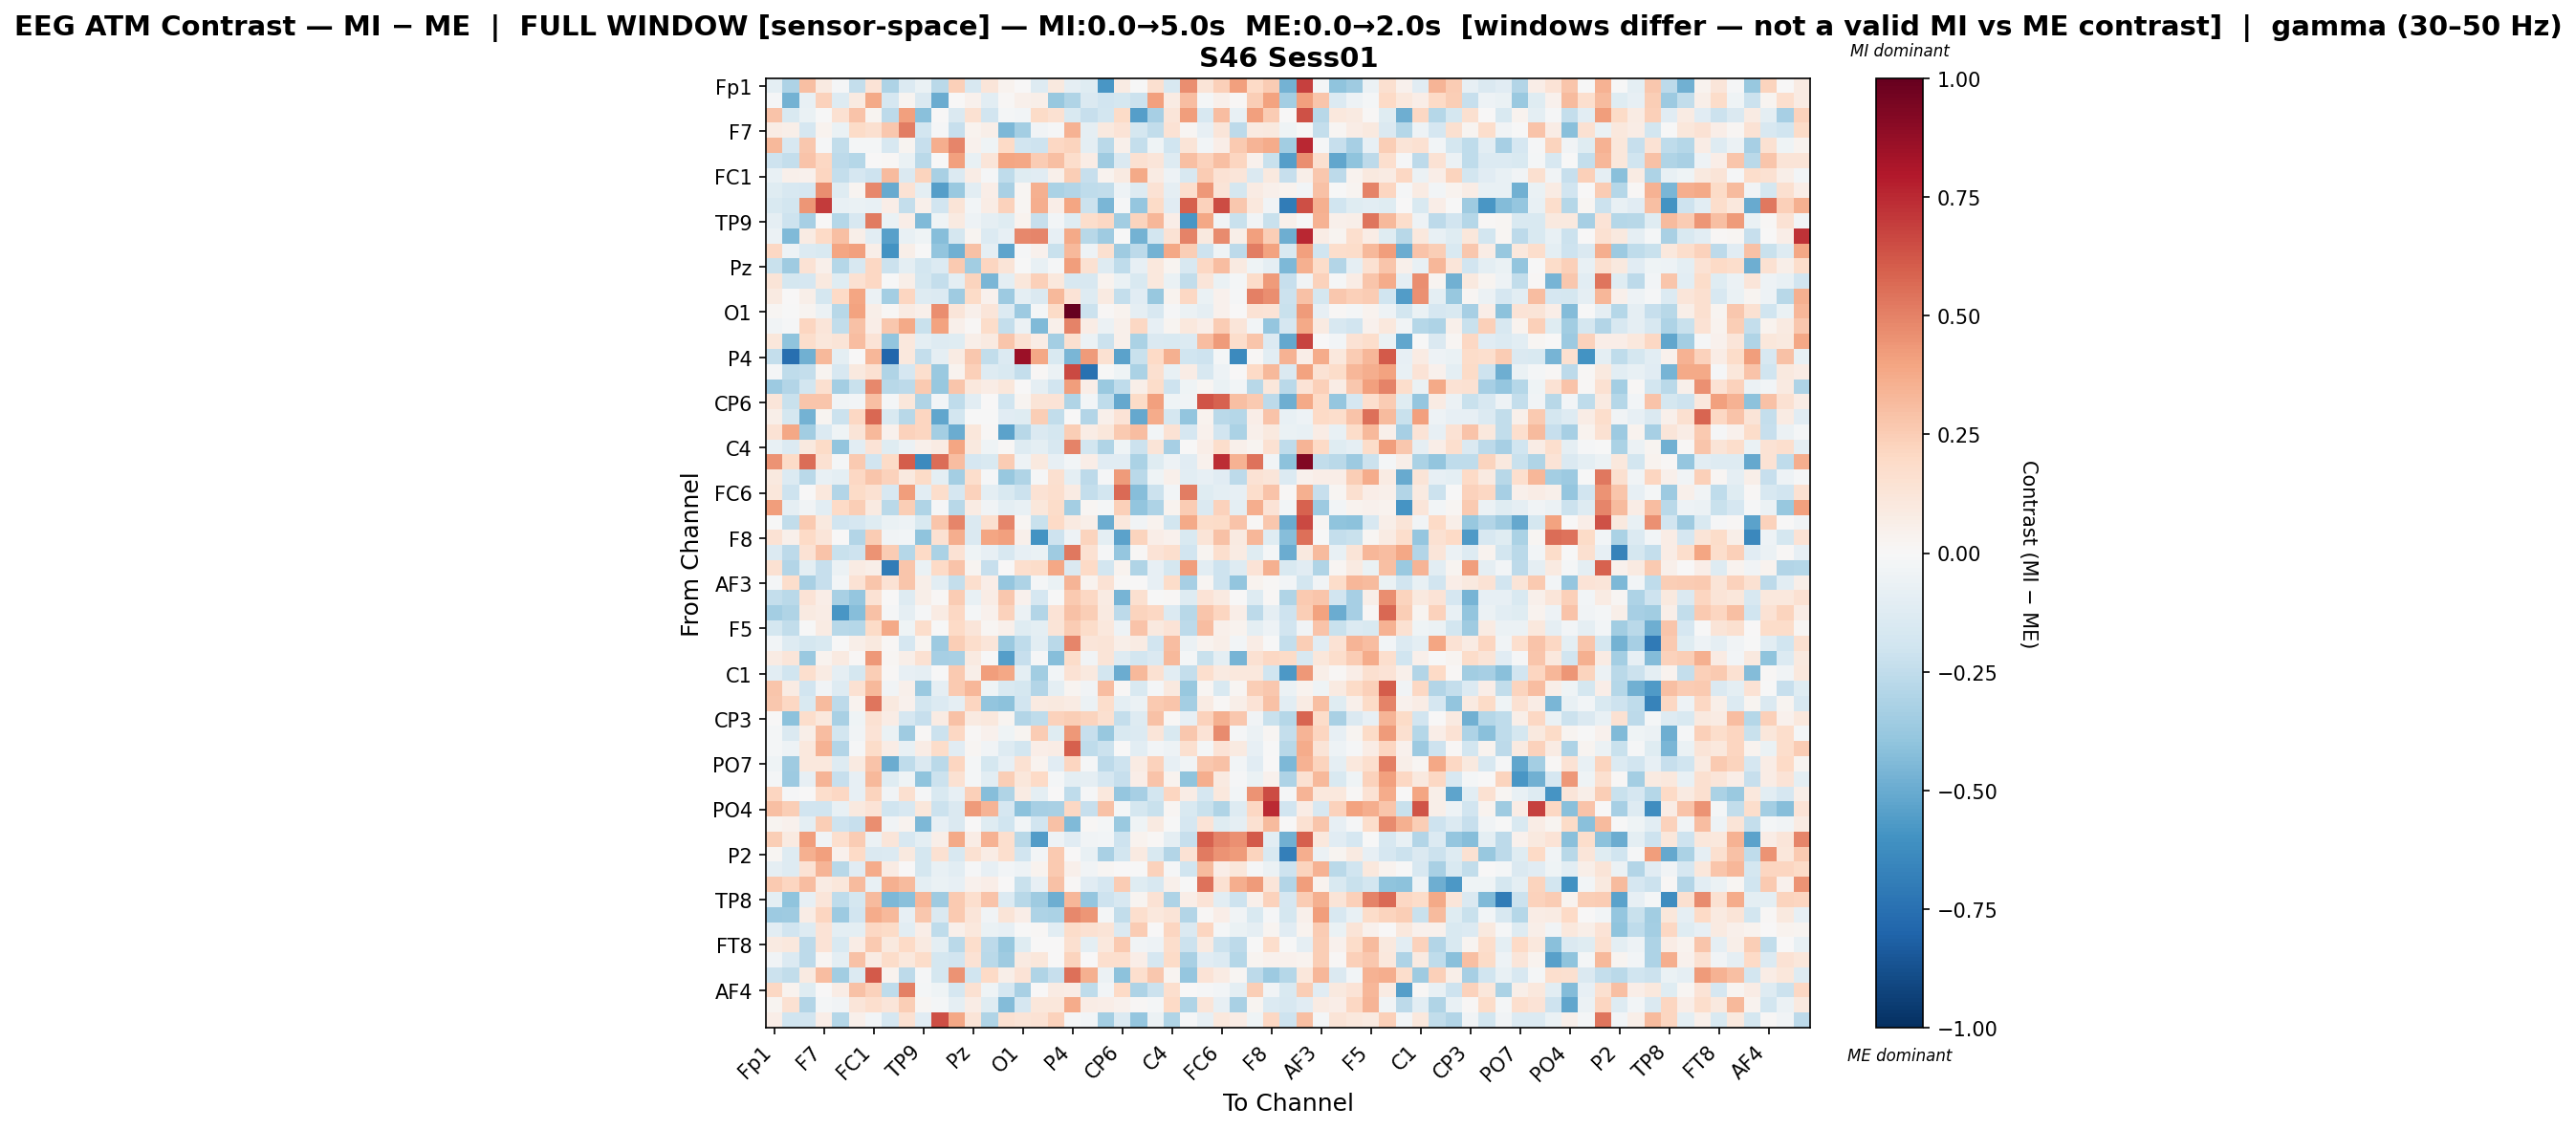

Values plotted in this chart, from the file beside it:
, Fp1, Fz, F3, F7, FT9, FC5, FC1, C3, T7, TP9, CP5, CP1, Pz, P3, P7, O1, Oz, O2, P4, P8, TP10, CP6, CP2
Fp1, -0.0947, -0.3054, 0.3022, 0.08899, -0.01422, -0.2353, 0.1333, -0.3056, -0.1356, -0.06815, -0.2663, 0.2394, -0.1564, 0.1184, 0.03385, 0.0008505, -0.1318, 0.09994, -0.08786, -0.1229, -0.5822, 0.08469, -0.0007187
Fz, -0.0145, -0.4744, -0.07468, 0.228, -0.1297, 0.08656, 0.3809, -0.1644, 0.02731, -0.1445, -0.4973, 0.003259, 0.04568, -0.1093, 0.0118, 0.0534, 0.05949, -0.381, -0.3035, -0.144, -0.1938, -0.1795, -0.2187
F3, 0.289, -0.1554, -0.06518, -0.006374, 0.1491, 0.2816, 0.02773, -0.2589, 0.413, -0.4166, 0.004787, -0.1424, 0.1502, -0.1934, -0.02219, -0.02392, 0.1906, 0.1491, -0.1557, -0.2273, -0.1853, 0.191, -0.5499
F7, 0.07032, 0.05897, -0.1649, 0.03354, -0.06664, 0.1945, 0.1596, 0.2688, 0.5102, -0.1821, -0.01276, -0.2297, 0.03349, 0.05519, -0.4531, -0.3368, -0.03218, -0.01337, 0.3486, -0.08994, 0.09522, 0.1331, -0.1731
FT9, 0.3209, -0.1608, 0.2724, -0.008252, -0.2432, -0.01766, -0.01616, -0.1596, 0.02365, -0.2333, 0.366, 0.488, 0.04511, -0.04518, 0.2021, -0.1929, -0.2034, 0.2078, 0.2191, -0.1, -0.2657, 0.04967, -0.2365
FC5, -0.2052, -0.2407, 0.2868, 0.2076, -0.2597, -0.2826, 0.0001533, 0.01115, -0.06498, -0.2673, 0.007739, 0.409, -0.07505, 0.1186, 0.3911, 0.3894, 0.2569, 0.3004, 0.1784, 0.07373, -0.3527, -0.1431, 0.1546
FC1, -0.07199, 0.05245, 0.04568, 0.2187, -0.242, -0.1708, -0.2074, 0.3153, -0.142, 0.2192, -0.3211, -0.1367, 0.07216, -0.01181, -0.2506, -0.123, -0.1117, 0.05274, 0.246, -0.2285, 0.03418, 0.08745, 0.3819
C3, -0.1213, -0.1623, -0.167, 0.4663, -0.1231, 0.02847, 0.4812, -0.5051, 0.1441, -0.1005, -0.5545, -0.369, -0.1022, 0.06516, -0.327, 0.02001, 0.353, -0.3188, -0.2919, -0.2563, -0.2425, -0.05103, -0.1304
T7, -0.1529, -0.1821, 0.4436, 0.699, -0.07289, -0.06946, -0.07363, 0.06857, -0.2402, 0.05398, -0.1935, 0.1292, -0.03059, 0.07286, 0.2292, 0.01631, 0.366, 0.06619, 0.3946, -0.2154, -0.4543, -0.01247, -0.3869
TP9, -0.08971, -0.2084, -0.3345, 0.002982, -0.2882, -0.1586, 0.5215, -0.06426, 0.06676, -0.4448, -0.04062, 0.09133, -0.04822, -0.08726, -0.1211, 0.03846, -0.2303, -0.02664, -0.1186, 0.1719, 0.209, -0.348, 0.2236
CP5, -0.06143, -0.443, 0.08106, 0.1998, 0.2993, 0.05545, -0.1081, -0.5444, -0.07097, -0.03952, -0.4252, -0.1722, 0.02992, -0.1357, -0.08096, 0.4777, 0.4879, -0.08392, 0.3806, -0.2782, -0.3551, -0.004338, -0.4731
CP1, 0.2109, -0.05194, -0.1373, -0.1488, 0.3918, 0.407, 0.05871, -0.5942, 0.0605, -0.004504, -0.3947, -0.4825, 0.2896, -0.08929, -0.5296, -0.01128, 0.04342, -0.2201, 0.326, -0.05038, 0.1594, -0.3567, -0.2619
Pz, -0.219, -0.3534, 0.1471, 0.04694, -0.2858, -0.1632, 0.209, -0.2143, -0.09899, -0.1803, -0.136, 0.2601, -0.3472, 0.2149, 0.1271, -0.003156, -0.0763, -0.01383, 0.4152, 0.1531, -0.126, -0.2552, -0.08545
P3, 0.1288, -0.1727, -0.1672, 0.09925, -0.1228, 0.1549, 0.2109, -0.00189, 0.05867, -0.1796, -0.2376, -0.09732, 0.2242, -0.4589, -0.0945, 0.1102, 0.2364, 0.1054, -0.1597, -0.1585, 0.03769, -0.06699, -0.1508
P7, 0.08784, 0.002958, 0.06201, -0.176, 0.1966, 0.3948, -0.05849, -0.338, 0.2145, -0.1307, -0.1365, -0.3546, 0.1931, 0.04084, -0.365, -0.09633, -0.1463, 0.3216, 0.1391, -0.1251, 0.09197, -0.2382, -0.1158
O1, 0.01841, -0.001196, 0.0309, -0.05641, -0.2785, 0.4001, 0.06089, 0.01439, 0.08467, 0.04747, 0.4627, 0.1212, 0.04962, 0.1198, -0.1403, -0.3644, -0.02047, 0.1922, 1.0, -0.2126, 0.01024, 0.03263, -0.09195
Oz, -0.03225, -0.008868, 0.2151, 0.1206, -0.2482, 0.294, 0.06913, 0.2659, 0.3765, -0.2256, 0.4053, 0.05219, 0.01253, 0.185, -0.235, -0.06034, -0.442, 0.05417, 0.4942, 0.07389, -0.05475, 0.04792, 0.2073
O2, 0.1121, -0.4008, 0.175, 0.1107, 0.1305, 0.3123, 0.1339, -0.3949, 0.1045, -0.09467, -0.1318, -0.1176, 0.05593, 0.08979, 0.2742, 0.1536, 0.07321, -0.3385, 0.1633, -0.05695, -0.2133, 0.05084, -0.3179
P4, -0.2416, -0.7539, -0.4812, 0.321, -0.09686, 0.006831, 0.3321, -0.7902, 0.107, -0.2364, -0.09055, 0.08012, 0.268, -0.2429, -0.1399, 0.8536, 0.3887, -0.15, -0.4568, 0.4237, 0.1512, -0.5327, -0.2253
P8, -0.01417, -0.2546, -0.2402, 0.02806, -0.1612, 0.09504, 0.1491, -0.2994, -0.1682, 0.1642, -0.3684, 0.03393, 0.2405, -0.1265, -0.1542, -0.2386, 0.01167, -0.05591, 0.6599, -0.7443, -0.007709, -0.03912, -0.3159
TP10, -0.3595, -0.2893, -0.1819, 0.1636, -0.3393, -0.2234, 0.4841, -0.2751, -0.2645, 0.2635, -0.3775, 0.2796, 0.1069, 0.07177, 0.1143, 0.001664, -0.09053, -0.1932, 0.4201, 0.06438, -0.3743, -0.2535, 0.05892
CP6, 0.1192, -0.2252, 0.277, 0.2781, -0.03334, -0.02405, 0.3043, -0.02314, 0.1134, -0.3023, -0.02527, -0.2547, -0.1085, 0.006275, -0.202, 0.02981, 0.1253, 0.1336, -0.3009, -0.03116, -0.2567, -0.5142, 0.1898
CP2, 0.06216, -0.1785, -0.4739, 0.02853, -0.2136, 0.2037, 0.5713, -0.1535, -0.2798, 0.2114, -0.5175, -0.182, -0.003402, -0.003326, -0.114, -0.1247, 0.2449, -0.2438, 0.006987, -0.2965, 0.05117, 0.1383, -0.5152
Cz, 0.1429, 0.3861, -0.3498, -0.1366, -0.04319, 0.1312, 0.3212, 0.04668, 0.2333, 0.2124, -0.342, -0.499, 0.1132, 0.01237, -0.532, -0.2744, -0.1406, -0.1769, 0.2471, 0.07299, 0.115, 0.2637, 0.3068
C4, -0.07359, -0.1358, 0.09844, 0.1932, -0.3933, -0.102, 0.1342, -0.1224, -0.0595, 0.04735, 0.08333, 0.3906, 0.09921, -0.04422, 0.01176, -0.1271, -0.09503, -0.1578, 0.4966, -0.1807, -0.297, -0.04089, -0.2112
T8, 0.4474, 0.1879, 0.5567, 0.1503, -0.01633, 0.2596, -0.1904, 0.1938, 0.6046, -0.6403, 0.558, 0.3109, -0.1668, -0.1547, 0.2567, -0.05013, 0.09513, -0.0845, -0.02495, 0.06374, -0.1156, -0.113, -0.3181
FT10, 0.09578, -0.1374, -0.2724, -0.07586, -0.09426, 0.2053, 0.2764, 0.2289, 0.09937, 0.1878, -0.09521, -0.3385, 0.1746, -0.0131, -0.3823, -0.3037, -0.009614, 0.1625, -0.09968, -0.2629, -0.008281, 0.4291, -0.2712
FC6, 0.1155, -0.2056, 0.002164, 0.1056, -0.292, 0.1943, 0.1502, -0.1581, 0.4196, -0.1036, 0.174, -0.1665, 0.2338, -0.09819, -0.1547, -0.2133, 0.141, 0.1704, 0.08469, -0.2351, -0.1833, 0.5677, -0.4246
FC2, 0.4204, -0.08672, -0.03845, -0.1048, 0.2003, 0.2475, 0.0916, -0.2684, 0.2473, -0.3045, -0.01077, -0.2792, 0.08294, -0.0346, -0.09753, -0.07352, 0.1148, 0.1802, -0.3409, 0.0171, -0.016, 0.2345, -0.397
F4, -0.004206, -0.2453, 0.2648, 0.09944, -0.1939, -0.1648, -0.1199, -0.06485, -0.04879, -0.1497, 0.2811, 0.4913, -0.1444, 0.1638, 0.4866, 0.01703, -0.224, 0.1962, 0.08605, 0.06019, -0.4931, 0.1062, -0.03343
F8, 0.1437, 0.0527, 0.2023, 0.1235, 0.006642, -0.294, 0.2574, -0.03717, -0.02777, -0.402, 0.1531, 0.364, -0.1481, 0.3914, 0.4105, 0.04881, -0.6003, -0.2086, -0.05049, 0.2212, -0.1013, -0.5354, 0.2207
Fp2, -0.136, -0.2614, 0.1481, 0.2835, -0.2256, -0.205, 0.4471, 0.2532, -0.2883, 0.1953, -0.3156, 0.1468, -0.04147, -0.08012, -0.1601, -0.07981, -0.06673, -0.352, 0.5287, 0.1509, -0.008021, -0.3901, 0.0156
AF7, 0.1525, -0.2954, -0.09973, -0.2278, -0.06126, 0.08099, 0.0573, -0.7005, 0.2777, -0.06424, 0.1998, 0.2889, 0.02647, -0.2284, 0.006576, 0.1654, 0.1844, 0.3884, -0.1467, 0.1964, -0.1804, 0.03717, -0.3034
AF3, -0.02269, 0.1758, -0.3265, -0.2279, -0.02549, 0.1426, 0.2778, 0.1433, 0.2755, 0.05604, -0.1065, -0.239, 0.1646, 0.06908, -0.3897, -0.3078, -0.02187, -0.06824, 0.3426, 0.03379, 0.1407, 0.01314, 0.004451
AFz, -0.2346, -0.2734, 0.1361, 0.06603, -0.3259, -0.3905, 0.1421, 0.004883, -0.1317, 0.05723, 0.01413, 0.2572, -0.07251, 0.07225, 0.2702, 0.04054, -0.1648, -0.004928, 0.2608, 0.2038, 0.07929, -0.4681, 0.1611
F1, -0.337, -0.3034, 0.0885, 0.07234, -0.5825, -0.4265, 0.2944, -0.01006, -0.09073, -0.01168, 0.07986, 0.2082, -0.01894, 0.04529, 0.2292, -0.05722, -0.291, 0.1346, 0.2942, 0.2433, 0.09262, -0.2633, 0.2236
F5, -0.1761, -0.2495, -0.006657, 0.08541, -0.2771, -0.2841, 0.1938, 0.377, -0.03951, 0.177, -0.0006488, 0.1988, 0.1196, 0.01579, 0.04719, -0.1244, -0.09834, 0.125, 0.253, 0.1873, 0.1066, -0.05451, 0.2867
FT7, -0.03008, -0.1319, -0.1748, -0.1548, -0.003644, 0.05722, 0.1011, 0.01109, -0.1656, 0.02632, -0.3638, 0.2439, 0.1788, 0.1228, -0.3705, -0.2534, -0.1028, -0.2734, 0.489, 0.1204, 0.1321, 0.06131, 0.08117
FC3, 0.08218, 0.1194, -0.3748, 0.03126, 0.08898, 0.01432, 0.4316, 0.02009, 0.06166, 0.1529, -0.3301, -0.3239, 0.09134, -0.000508, -0.5526, -0.2321, -0.01257, -0.4269, 0.1858, -0.03331, 0.1274, -0.1312, -0.1817
C1, -0.1067, -0.2003, 0.1648, 0.08147, -0.09183, -0.1752, 0.2443, 0.01299, -0.07869, -0.08617, -0.00441, 0.2604, 0.05873, 0.4166, 0.3846, -0.09673, -0.351, -0.02504, 0.1437, 0.0941, -0.1864, -0.496, 0.3265
C5, 0.28, 0.08558, -0.19, -0.03624, -0.1325, 0.1542, 0.3265, -0.03177, 0.05325, -0.3736, -0.08711, 0.2584, 0.3327, -0.04539, -0.1486, -0.1747, -0.2902, -0.1011, 0.02892, -0.03381, 0.3097, 0.009209, -0.1505
TP7, 0.2665, 0.2051, -0.1548, 0.3126, -0.2588, 0.03458, 0.5337, 0.09386, 0.04632, -0.1855, -0.1343, -0.08615, 0.2144, -0.3933, -0.4099, -0.1889, 0.08954, 0.1006, 0.08147, -0.05709, 0.1784, -0.09728, -0.05518
CP3, 0.003619, -0.4128, 0.1788, 0.1078, -0.3257, -0.04359, 0.1506, 0.07055, -0.1654, -0.2334, 0.08077, 0.2961, 0.09193, 0.1088, 0.02868, -0.2962, -0.2568, 0.231, 0.2492, 0.2259, 0.1568, -0.2404, -0.1275
P1, -0.01691, -0.1449, 0.06188, 0.3075, -0.181, -0.03458, 0.1354, -0.06845, -0.3518, 0.01023, -0.2151, 0.2047, 0.01483, 0.04603, -0.04535, 0.02448, 0.251, -0.12, 0.4359, -0.2305, -0.3776, -0.1495, -0.1348
P5, -0.0181, -0.05345, 0.1084, 0.3508, -0.2947, -0.01348, 0.1823, 0.07248, -0.07066, 0.07375, 0.1865, -0.1144, 0.01668, -0.03705, -0.1284, -0.1867, 0.0697, 0.071, 0.6, -0.2572, -0.2142, 2.288494256383964e-07, -0.1024
PO7, -0.04626, -0.3581, 0.1046, 0.1078, -0.1326, 0.09046, 0.2871, -0.4991, -0.25, -0.1414, -0.2664, 0.217, -0.01666, -0.1745, -0.07951, 0.1521, 0.03551, -0.1094, 0.2163, -0.01426, -0.2633, -0.2043, 0.07895
PO3, -0.02304, -0.3599, -0.07816, 0.3377, -0.2329, -0.08112, 0.3233, -0.1244, -0.04249, -0.3986, -0.2166, 0.1512, -0.0228, -0.1059, 0.2496, 0.1107, 0.2022, -0.02128, -0.1003, -0.08713, -0.1665, -0.2298, 0.06964
POz, 0.2149, -0.008447, 0.007797, 0.1763, 0.2036, -0.08344, 0.2215, -0.03521, 0.1611, -0.01217, -0.1524, -0.07972, 0.2364, -0.4288, -0.3015, 0.08174, -0.0982, 0.0007146, -0.2515, -0.01441, 0.1077, -0.3862, -0.3351
PO4, 0.3013, 0.2433, -0.1924, -0.1964, -0.07131, 0.0974, 0.136, -0.1992, -0.1604, 0.1101, -0.2182, -0.142, 0.4284, 0.337, -0.1686, -0.4126, -0.3349, -0.3236, 0.208, -0.234, 0.2927, -0.02053, -0.1793
PO8, 0.0287, 0.04672, -0.09495, 0.2469, -0.2098, -0.2285, 0.4636, -0.03438, 0.03633, -0.4505, -0.08576, -0.1471, 0.007494, -0.121, -0.2009, -0.02845, -0.1952, 0.2916, -0.4417, 0.01469, -0.02097, -0.3709, -0.04494
P6, 0.2491, 0.08785, 0.4213, -0.03498, 0.1643, 0.2522, -0.06236, 0.121, -0.1595, -0.09914, 0.05546, 0.3776, 0.07179, 0.3452, 0.1664, -0.2772, -0.5592, -0.05275, -0.1104, -0.03255, -0.02365, -0.2074, 0.03165
P2, 0.01717, -0.1259, 0.356, 0.4083, 0.03966, 0.1964, -0.1425, -0.1373, 0.1001, -0.1762, 0.1523, -0.1596, 0.1535, 0.07458, 0.166, -0.1888, -0.0273, 0.2641, 0.003415, -0.07756, -0.3274, -0.1822, 0.08658
CPz, -0.08971, -0.1309, 0.1439, 0.3431, -0.2769, -0.1096, 0.3716, 0.08075, 0.000753, -0.1748, -0.07365, -0.105, -0.01287, -0.079, -0.02765, -0.04868, 0.03385, 0.2639, 0.0507, -0.03424, 0.01666, 0.003463, -0.001583
CP4, 0.2581, 0.2172, 0.3122, 0.07972, 0.1131, 0.3169, -0.07634, 0.3547, 0.3138, -0.09549, -0.0644, -0.08096, 0.04348, 0.06534, 0.005588, -0.2217, -0.07987, 0.2914, 0.01042, -0.114, -0.1692, 0.2556, -0.1206
TP8, -0.09956, -0.4037, -0.08242, 0.1203, -0.256, -0.1783, 0.3127, -0.4523, -0.4212, 0.3314, -0.3516, 0.2635, 0.171, 0.2814, -0.1396, -0.2789, -0.3546, -0.4865, 0.3288, -0.3896, -0.2053, -0.1572, 0.02347
C2, -0.365, -0.3547, 0.07788, 0.2184, -0.3616, -0.1903, 0.3703, 0.3279, -0.08153, 0.2724, -0.1461, 0.265, 0.1218, -0.03477, 0.1315, 0.06707, -0.3047, -0.3183, 0.4794, 0.44, -0.02068, -0.2489, 0.1687
FC4, -0.1054, -0.1951, -0.1289, 0.1396, -0.09812, -0.0938, 0.21, 0.1883, -0.1027, 0.06419, -0.2508, 0.05344, 0.1093, -0.06762, -0.08055, -0.002674, 0.01435, -0.1019, 0.1863, 0.1519, 0.1296, -0.1461, 0.2522
FT8, 0.09177, 0.1092, -0.2588, 0.1398, -0.1536, 0.0756, 0.2622, 0.09518, 0.1964, 0.09374, -0.09563, -0.2719, 0.1791, -0.2587, -0.3823, -0.125, 0.005369, 0.003113, 0.1604, -0.09771, 0.1016, 0.2655, -0.03131
F6, -0.03785, -0.1334, -0.2595, 0.02255, -0.09424, 0.2893, 0.08108, 0.1822, 0.1075, 0.1864, -0.1736, -0.1904, 0.1464, -0.2723, -0.3591, 0.09012, 0.1125, 0.005184, 0.2205, 0.005133, 0.1658, 0.1676, 0.06865
AF8, -0.2117, -0.244, 0.09249, 0.305, -0.3506, -0.1387, 0.6147, 0.03368, -0.2615, -0.01091, -0.1728, 0.4519, -0.1966, 0.1975, 0.05509, 0.1399, -0.2981, -0.2278, 0.554, 0.3519, -0.06238, -0.4119, 0.1655
... 3 more rows
